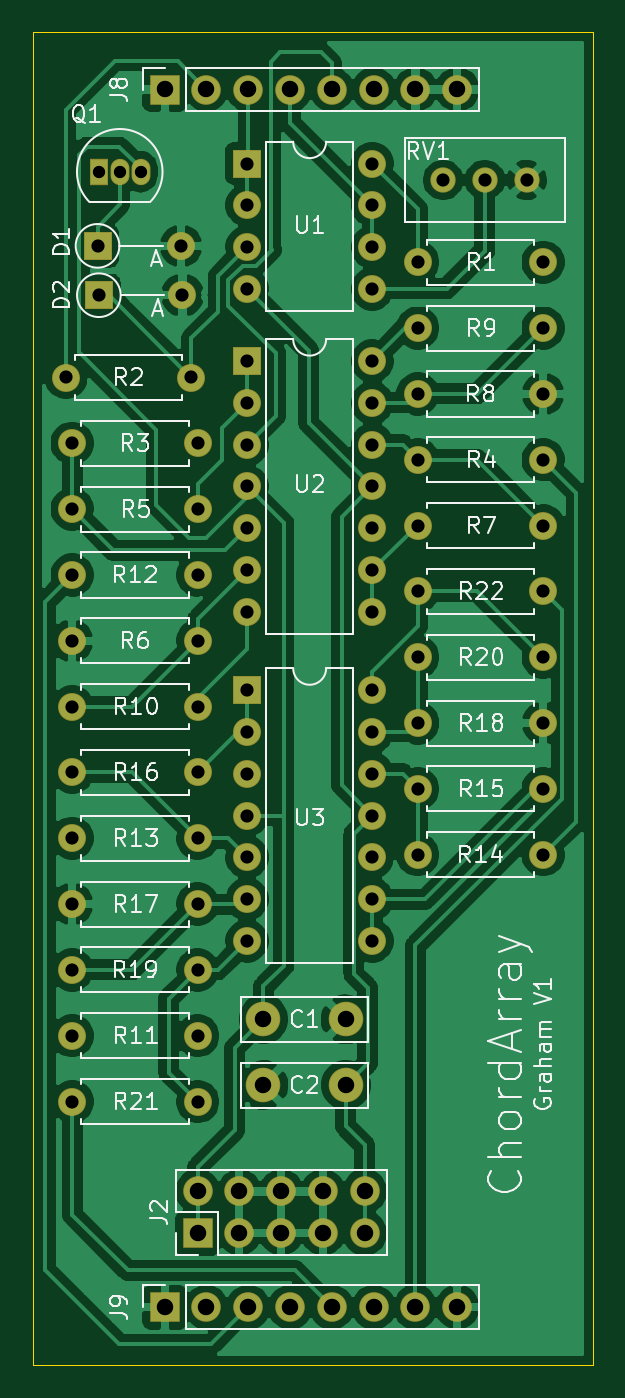
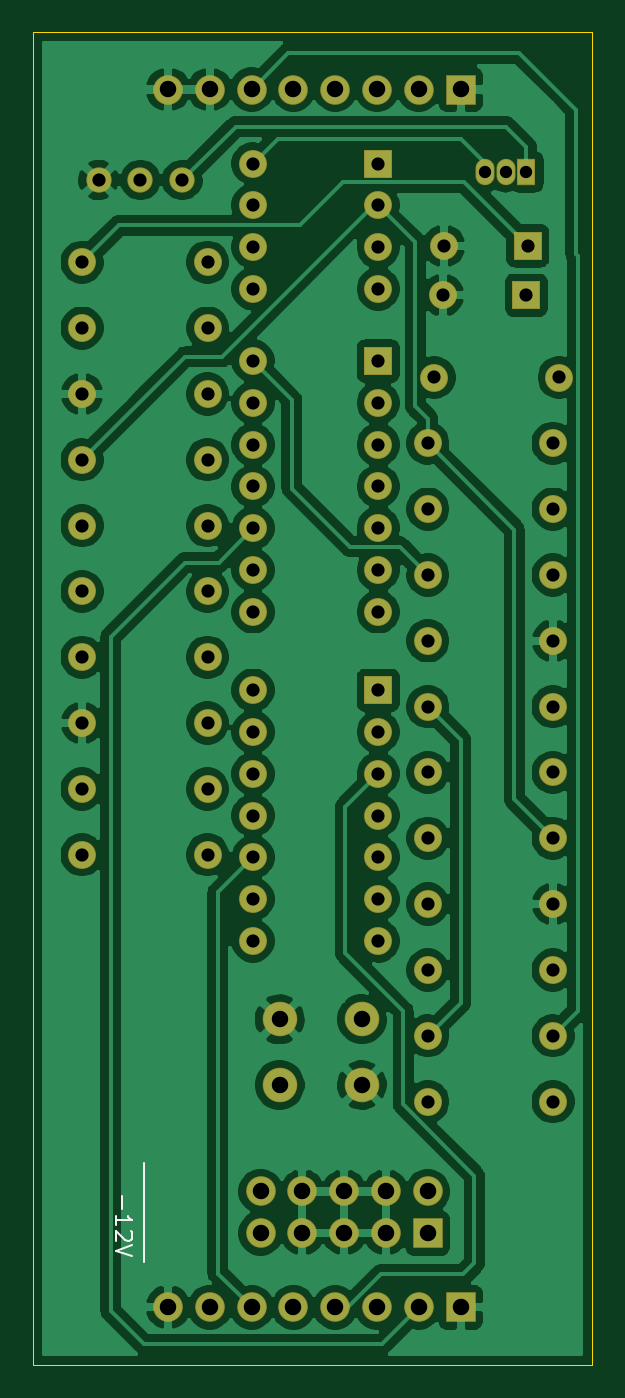
Circuit board: 9 layer files. Board 34.0 x 81.0 mm.
- bottom_copper: ChordArrayMain-B_Cu.gbr (176274 bytes)
- bottom_mask: ChordArrayMain-B_Mask.gbr (5075 bytes)
- bottom_silk: ChordArrayMain-B_SilkS.gbr (1206 bytes)
- outline: ChordArrayMain-Edge_Cuts.gbr (747 bytes)
- top_copper: ChordArrayMain-F_Cu.gbr (144299 bytes)
- top_mask: ChordArrayMain-F_Mask.gbr (5075 bytes)
- top_silk: ChordArrayMain-F_SilkS.gbr (41769 bytes)
- drill: ChordArrayMain-NPTH.drl (282 bytes)
- drill: ChordArrayMain-PTH.drl (2201 bytes)

=== bottom_copper: ChordArrayMain-B_Cu.gbr (176274 bytes, source omitted) ===
=== bottom_mask: ChordArrayMain-B_Mask.gbr ===
G04 #@! TF.GenerationSoftware,KiCad,Pcbnew,5.1.6-1.fc31*
G04 #@! TF.CreationDate,2020-06-18T16:58:37-04:00*
G04 #@! TF.ProjectId,ChordArrayMain,43686f72-6441-4727-9261-794d61696e2e,rev?*
G04 #@! TF.SameCoordinates,Original*
G04 #@! TF.FileFunction,Soldermask,Bot*
G04 #@! TF.FilePolarity,Negative*
%FSLAX46Y46*%
G04 Gerber Fmt 4.6, Leading zero omitted, Abs format (unit mm)*
G04 Created by KiCad (PCBNEW 5.1.6-1.fc31) date 2020-06-18 16:58:37*
%MOMM*%
%LPD*%
G01*
G04 APERTURE LIST*
%ADD10O,1.800000X1.800000*%
%ADD11R,1.800000X1.800000*%
%ADD12C,2.100000*%
%ADD13C,1.540000*%
%ADD14O,1.700000X1.700000*%
%ADD15R,1.700000X1.700000*%
%ADD16C,1.700000*%
%ADD17R,1.150000X1.600000*%
%ADD18O,1.150000X1.600000*%
G04 APERTURE END LIST*
D10*
G04 #@! TO.C,J9*
X125780000Y-109500000D03*
X123240000Y-109500000D03*
X120700000Y-109500000D03*
X118160000Y-109500000D03*
X115620000Y-109500000D03*
X113080000Y-109500000D03*
X110540000Y-109500000D03*
D11*
X108000000Y-109500000D03*
G04 #@! TD*
D10*
G04 #@! TO.C,J8*
X125780000Y-35500000D03*
X123240000Y-35500000D03*
X120700000Y-35500000D03*
X118160000Y-35500000D03*
X115620000Y-35500000D03*
X113080000Y-35500000D03*
X110540000Y-35500000D03*
D11*
X108000000Y-35500000D03*
G04 #@! TD*
D10*
G04 #@! TO.C,J2*
X120160000Y-102460000D03*
X120160000Y-105000000D03*
X117620000Y-102460000D03*
X117620000Y-105000000D03*
X115080000Y-102460000D03*
X115080000Y-105000000D03*
X112540000Y-102460000D03*
X112540000Y-105000000D03*
X110000000Y-102460000D03*
D11*
X110000000Y-105000000D03*
G04 #@! TD*
D12*
G04 #@! TO.C,C2*
X119000000Y-96000000D03*
X114000000Y-96000000D03*
G04 #@! TD*
G04 #@! TO.C,C1*
X119000000Y-92000000D03*
X114000000Y-92000000D03*
G04 #@! TD*
D13*
G04 #@! TO.C,RV1*
X124920000Y-41000000D03*
X127460000Y-41000000D03*
X130000000Y-41000000D03*
G04 #@! TD*
D14*
G04 #@! TO.C,U3*
X120620000Y-72000000D03*
X113000000Y-87240000D03*
X120620000Y-74540000D03*
X113000000Y-84700000D03*
X120620000Y-77080000D03*
X113000000Y-82160000D03*
X120620000Y-79620000D03*
X113000000Y-79620000D03*
X120620000Y-82160000D03*
X113000000Y-77080000D03*
X120620000Y-84700000D03*
X113000000Y-74540000D03*
X120620000Y-87240000D03*
D15*
X113000000Y-72000000D03*
G04 #@! TD*
D14*
G04 #@! TO.C,U2*
X120620000Y-52000000D03*
X113000000Y-67240000D03*
X120620000Y-54540000D03*
X113000000Y-64700000D03*
X120620000Y-57080000D03*
X113000000Y-62160000D03*
X120620000Y-59620000D03*
X113000000Y-59620000D03*
X120620000Y-62160000D03*
X113000000Y-57080000D03*
X120620000Y-64700000D03*
X113000000Y-54540000D03*
X120620000Y-67240000D03*
D15*
X113000000Y-52000000D03*
G04 #@! TD*
D14*
G04 #@! TO.C,U1*
X120620000Y-40000000D03*
X113000000Y-47620000D03*
X120620000Y-42540000D03*
X113000000Y-45080000D03*
X120620000Y-45080000D03*
X113000000Y-42540000D03*
X120620000Y-47620000D03*
D15*
X113000000Y-40000000D03*
G04 #@! TD*
D14*
G04 #@! TO.C,R22*
X131000000Y-66000000D03*
D16*
X123380000Y-66000000D03*
G04 #@! TD*
D14*
G04 #@! TO.C,R21*
X110000000Y-97000000D03*
D16*
X102380000Y-97000000D03*
G04 #@! TD*
D14*
G04 #@! TO.C,R20*
X131000000Y-70000000D03*
D16*
X123380000Y-70000000D03*
G04 #@! TD*
D14*
G04 #@! TO.C,R19*
X110000000Y-89000000D03*
D16*
X102380000Y-89000000D03*
G04 #@! TD*
D14*
G04 #@! TO.C,R18*
X131000000Y-74000000D03*
D16*
X123380000Y-74000000D03*
G04 #@! TD*
D14*
G04 #@! TO.C,R17*
X102380000Y-85000000D03*
D16*
X110000000Y-85000000D03*
G04 #@! TD*
D14*
G04 #@! TO.C,R16*
X110000000Y-77000000D03*
D16*
X102380000Y-77000000D03*
G04 #@! TD*
D14*
G04 #@! TO.C,R15*
X123380000Y-78000000D03*
D16*
X131000000Y-78000000D03*
G04 #@! TD*
D14*
G04 #@! TO.C,R14*
X131000000Y-82000000D03*
D16*
X123380000Y-82000000D03*
G04 #@! TD*
D14*
G04 #@! TO.C,R13*
X110000000Y-81000000D03*
D16*
X102380000Y-81000000D03*
G04 #@! TD*
D14*
G04 #@! TO.C,R12*
X102380000Y-65000000D03*
D16*
X110000000Y-65000000D03*
G04 #@! TD*
D14*
G04 #@! TO.C,R11*
X110000000Y-93000000D03*
D16*
X102380000Y-93000000D03*
G04 #@! TD*
D14*
G04 #@! TO.C,R10*
X110000000Y-73000000D03*
D16*
X102380000Y-73000000D03*
G04 #@! TD*
D14*
G04 #@! TO.C,R9*
X123380000Y-50000000D03*
D16*
X131000000Y-50000000D03*
G04 #@! TD*
D14*
G04 #@! TO.C,R8*
X131000000Y-54000000D03*
D16*
X123380000Y-54000000D03*
G04 #@! TD*
D14*
G04 #@! TO.C,R7*
X131000000Y-62000000D03*
D16*
X123380000Y-62000000D03*
G04 #@! TD*
D14*
G04 #@! TO.C,R6*
X102380000Y-69000000D03*
D16*
X110000000Y-69000000D03*
G04 #@! TD*
D14*
G04 #@! TO.C,R5*
X110000000Y-61000000D03*
D16*
X102380000Y-61000000D03*
G04 #@! TD*
D14*
G04 #@! TO.C,R4*
X131000000Y-58000000D03*
D16*
X123380000Y-58000000D03*
G04 #@! TD*
D14*
G04 #@! TO.C,R3*
X102380000Y-57000000D03*
D16*
X110000000Y-57000000D03*
G04 #@! TD*
D14*
G04 #@! TO.C,R2*
X102000000Y-53000000D03*
D16*
X109620000Y-53000000D03*
G04 #@! TD*
D14*
G04 #@! TO.C,R1*
X131000000Y-46000000D03*
D16*
X123380000Y-46000000D03*
G04 #@! TD*
D17*
G04 #@! TO.C,Q1*
X104000000Y-40500000D03*
D18*
X106540000Y-40500000D03*
X105270000Y-40500000D03*
G04 #@! TD*
D14*
G04 #@! TO.C,D2*
X109080000Y-48000000D03*
D15*
X104000000Y-48000000D03*
G04 #@! TD*
D14*
G04 #@! TO.C,D1*
X109000000Y-45000000D03*
D15*
X103920000Y-45000000D03*
G04 #@! TD*
M02*

=== bottom_silk: ChordArrayMain-B_SilkS.gbr ===
G04 #@! TF.GenerationSoftware,KiCad,Pcbnew,5.1.6-1.fc31*
G04 #@! TF.CreationDate,2020-06-18T16:58:37-04:00*
G04 #@! TF.ProjectId,ChordArrayMain,43686f72-6441-4727-9261-794d61696e2e,rev?*
G04 #@! TF.SameCoordinates,Original*
G04 #@! TF.FileFunction,Legend,Bot*
G04 #@! TF.FilePolarity,Positive*
%FSLAX46Y46*%
G04 Gerber Fmt 4.6, Leading zero omitted, Abs format (unit mm)*
G04 Created by KiCad (PCBNEW 5.1.6-1.fc31) date 2020-06-18 16:58:37*
%MOMM*%
%LPD*%
G01*
G04 APERTURE LIST*
%ADD10C,0.150000*%
%ADD11C,0.120000*%
G04 APERTURE END LIST*
D10*
X128571428Y-102738095D02*
X128571428Y-103500000D01*
X128952380Y-104500000D02*
X128952380Y-103928571D01*
X128952380Y-104214285D02*
X127952380Y-104214285D01*
X128095238Y-104119047D01*
X128190476Y-104023809D01*
X128238095Y-103928571D01*
X128047619Y-104880952D02*
X128000000Y-104928571D01*
X127952380Y-105023809D01*
X127952380Y-105261904D01*
X128000000Y-105357142D01*
X128047619Y-105404761D01*
X128142857Y-105452380D01*
X128238095Y-105452380D01*
X128380952Y-105404761D01*
X128952380Y-104833333D01*
X128952380Y-105452380D01*
X127952380Y-105738095D02*
X128952380Y-106071428D01*
X127952380Y-106404761D01*
D11*
X127250000Y-100750000D02*
X127250000Y-106750000D01*
M02*

=== outline: ChordArrayMain-Edge_Cuts.gbr ===
G04 #@! TF.GenerationSoftware,KiCad,Pcbnew,5.1.6-1.fc31*
G04 #@! TF.CreationDate,2020-06-18T16:58:37-04:00*
G04 #@! TF.ProjectId,ChordArrayMain,43686f72-6441-4727-9261-794d61696e2e,rev?*
G04 #@! TF.SameCoordinates,Original*
G04 #@! TF.FileFunction,Profile,NP*
%FSLAX46Y46*%
G04 Gerber Fmt 4.6, Leading zero omitted, Abs format (unit mm)*
G04 Created by KiCad (PCBNEW 5.1.6-1.fc31) date 2020-06-18 16:58:37*
%MOMM*%
%LPD*%
G01*
G04 APERTURE LIST*
G04 #@! TA.AperFunction,Profile*
%ADD10C,0.050000*%
G04 #@! TD*
G04 APERTURE END LIST*
D10*
X100000000Y-32000000D02*
X134000000Y-32000000D01*
X100000000Y-113000000D02*
X100000000Y-32000000D01*
X134000000Y-113000000D02*
X100000000Y-113000000D01*
X134000000Y-113000000D02*
X134000000Y-32000000D01*
M02*

=== top_copper: ChordArrayMain-F_Cu.gbr (144299 bytes, source omitted) ===
=== top_mask: ChordArrayMain-F_Mask.gbr ===
G04 #@! TF.GenerationSoftware,KiCad,Pcbnew,5.1.6-1.fc31*
G04 #@! TF.CreationDate,2020-06-18T16:58:37-04:00*
G04 #@! TF.ProjectId,ChordArrayMain,43686f72-6441-4727-9261-794d61696e2e,rev?*
G04 #@! TF.SameCoordinates,Original*
G04 #@! TF.FileFunction,Soldermask,Top*
G04 #@! TF.FilePolarity,Negative*
%FSLAX46Y46*%
G04 Gerber Fmt 4.6, Leading zero omitted, Abs format (unit mm)*
G04 Created by KiCad (PCBNEW 5.1.6-1.fc31) date 2020-06-18 16:58:37*
%MOMM*%
%LPD*%
G01*
G04 APERTURE LIST*
%ADD10O,1.800000X1.800000*%
%ADD11R,1.800000X1.800000*%
%ADD12C,2.100000*%
%ADD13C,1.540000*%
%ADD14O,1.700000X1.700000*%
%ADD15R,1.700000X1.700000*%
%ADD16C,1.700000*%
%ADD17R,1.150000X1.600000*%
%ADD18O,1.150000X1.600000*%
G04 APERTURE END LIST*
D10*
G04 #@! TO.C,J9*
X125780000Y-109500000D03*
X123240000Y-109500000D03*
X120700000Y-109500000D03*
X118160000Y-109500000D03*
X115620000Y-109500000D03*
X113080000Y-109500000D03*
X110540000Y-109500000D03*
D11*
X108000000Y-109500000D03*
G04 #@! TD*
D10*
G04 #@! TO.C,J8*
X125780000Y-35500000D03*
X123240000Y-35500000D03*
X120700000Y-35500000D03*
X118160000Y-35500000D03*
X115620000Y-35500000D03*
X113080000Y-35500000D03*
X110540000Y-35500000D03*
D11*
X108000000Y-35500000D03*
G04 #@! TD*
D10*
G04 #@! TO.C,J2*
X120160000Y-102460000D03*
X120160000Y-105000000D03*
X117620000Y-102460000D03*
X117620000Y-105000000D03*
X115080000Y-102460000D03*
X115080000Y-105000000D03*
X112540000Y-102460000D03*
X112540000Y-105000000D03*
X110000000Y-102460000D03*
D11*
X110000000Y-105000000D03*
G04 #@! TD*
D12*
G04 #@! TO.C,C2*
X119000000Y-96000000D03*
X114000000Y-96000000D03*
G04 #@! TD*
G04 #@! TO.C,C1*
X119000000Y-92000000D03*
X114000000Y-92000000D03*
G04 #@! TD*
D13*
G04 #@! TO.C,RV1*
X124920000Y-41000000D03*
X127460000Y-41000000D03*
X130000000Y-41000000D03*
G04 #@! TD*
D14*
G04 #@! TO.C,U3*
X120620000Y-72000000D03*
X113000000Y-87240000D03*
X120620000Y-74540000D03*
X113000000Y-84700000D03*
X120620000Y-77080000D03*
X113000000Y-82160000D03*
X120620000Y-79620000D03*
X113000000Y-79620000D03*
X120620000Y-82160000D03*
X113000000Y-77080000D03*
X120620000Y-84700000D03*
X113000000Y-74540000D03*
X120620000Y-87240000D03*
D15*
X113000000Y-72000000D03*
G04 #@! TD*
D14*
G04 #@! TO.C,U2*
X120620000Y-52000000D03*
X113000000Y-67240000D03*
X120620000Y-54540000D03*
X113000000Y-64700000D03*
X120620000Y-57080000D03*
X113000000Y-62160000D03*
X120620000Y-59620000D03*
X113000000Y-59620000D03*
X120620000Y-62160000D03*
X113000000Y-57080000D03*
X120620000Y-64700000D03*
X113000000Y-54540000D03*
X120620000Y-67240000D03*
D15*
X113000000Y-52000000D03*
G04 #@! TD*
D14*
G04 #@! TO.C,U1*
X120620000Y-40000000D03*
X113000000Y-47620000D03*
X120620000Y-42540000D03*
X113000000Y-45080000D03*
X120620000Y-45080000D03*
X113000000Y-42540000D03*
X120620000Y-47620000D03*
D15*
X113000000Y-40000000D03*
G04 #@! TD*
D14*
G04 #@! TO.C,R22*
X131000000Y-66000000D03*
D16*
X123380000Y-66000000D03*
G04 #@! TD*
D14*
G04 #@! TO.C,R21*
X110000000Y-97000000D03*
D16*
X102380000Y-97000000D03*
G04 #@! TD*
D14*
G04 #@! TO.C,R20*
X131000000Y-70000000D03*
D16*
X123380000Y-70000000D03*
G04 #@! TD*
D14*
G04 #@! TO.C,R19*
X110000000Y-89000000D03*
D16*
X102380000Y-89000000D03*
G04 #@! TD*
D14*
G04 #@! TO.C,R18*
X131000000Y-74000000D03*
D16*
X123380000Y-74000000D03*
G04 #@! TD*
D14*
G04 #@! TO.C,R17*
X102380000Y-85000000D03*
D16*
X110000000Y-85000000D03*
G04 #@! TD*
D14*
G04 #@! TO.C,R16*
X110000000Y-77000000D03*
D16*
X102380000Y-77000000D03*
G04 #@! TD*
D14*
G04 #@! TO.C,R15*
X123380000Y-78000000D03*
D16*
X131000000Y-78000000D03*
G04 #@! TD*
D14*
G04 #@! TO.C,R14*
X131000000Y-82000000D03*
D16*
X123380000Y-82000000D03*
G04 #@! TD*
D14*
G04 #@! TO.C,R13*
X110000000Y-81000000D03*
D16*
X102380000Y-81000000D03*
G04 #@! TD*
D14*
G04 #@! TO.C,R12*
X102380000Y-65000000D03*
D16*
X110000000Y-65000000D03*
G04 #@! TD*
D14*
G04 #@! TO.C,R11*
X110000000Y-93000000D03*
D16*
X102380000Y-93000000D03*
G04 #@! TD*
D14*
G04 #@! TO.C,R10*
X110000000Y-73000000D03*
D16*
X102380000Y-73000000D03*
G04 #@! TD*
D14*
G04 #@! TO.C,R9*
X123380000Y-50000000D03*
D16*
X131000000Y-50000000D03*
G04 #@! TD*
D14*
G04 #@! TO.C,R8*
X131000000Y-54000000D03*
D16*
X123380000Y-54000000D03*
G04 #@! TD*
D14*
G04 #@! TO.C,R7*
X131000000Y-62000000D03*
D16*
X123380000Y-62000000D03*
G04 #@! TD*
D14*
G04 #@! TO.C,R6*
X102380000Y-69000000D03*
D16*
X110000000Y-69000000D03*
G04 #@! TD*
D14*
G04 #@! TO.C,R5*
X110000000Y-61000000D03*
D16*
X102380000Y-61000000D03*
G04 #@! TD*
D14*
G04 #@! TO.C,R4*
X131000000Y-58000000D03*
D16*
X123380000Y-58000000D03*
G04 #@! TD*
D14*
G04 #@! TO.C,R3*
X102380000Y-57000000D03*
D16*
X110000000Y-57000000D03*
G04 #@! TD*
D14*
G04 #@! TO.C,R2*
X102000000Y-53000000D03*
D16*
X109620000Y-53000000D03*
G04 #@! TD*
D14*
G04 #@! TO.C,R1*
X131000000Y-46000000D03*
D16*
X123380000Y-46000000D03*
G04 #@! TD*
D17*
G04 #@! TO.C,Q1*
X104000000Y-40500000D03*
D18*
X106540000Y-40500000D03*
X105270000Y-40500000D03*
G04 #@! TD*
D14*
G04 #@! TO.C,D2*
X109080000Y-48000000D03*
D15*
X104000000Y-48000000D03*
G04 #@! TD*
D14*
G04 #@! TO.C,D1*
X109000000Y-45000000D03*
D15*
X103920000Y-45000000D03*
G04 #@! TD*
M02*

=== top_silk: ChordArrayMain-F_SilkS.gbr (41769 bytes, source omitted) ===
=== drill: ChordArrayMain-NPTH.drl ===
M48
; DRILL file {KiCad 5.1.6-1.fc31} date Thu Jun 18 16:51:46 2020
; FORMAT={-:-/ absolute / inch / decimal}
; #@! TF.CreationDate,2020-06-18T16:51:46-04:00
; #@! TF.GenerationSoftware,Kicad,Pcbnew,5.1.6-1.fc31
; #@! TF.FileFunction,NonPlated,1,2,NPTH
FMAT,2
INCH
%
G90
G05
T0
M30

=== drill: ChordArrayMain-PTH.drl ===
M48
; DRILL file {KiCad 5.1.6-1.fc31} date Thu Jun 18 16:51:46 2020
; FORMAT={-:-/ absolute / inch / decimal}
; #@! TF.CreationDate,2020-06-18T16:51:46-04:00
; #@! TF.GenerationSoftware,Kicad,Pcbnew,5.1.6-1.fc31
; #@! TF.FileFunction,Plated,1,2,PTH
FMAT,2
INCH
T1C0.0295
T2C0.0315
T3C0.0394
%
G90
G05
T1
X4.0945Y-1.5945
X4.1445Y-1.5945
X4.1945Y-1.5945
T2
X4.4488Y-2.8346
X4.4488Y-2.9346
X4.4488Y-3.0346
X4.4488Y-3.1346
X4.4488Y-3.2346
X4.4488Y-3.3346
X4.4488Y-3.4346
X4.7488Y-2.8346
X4.7488Y-2.9346
X4.7488Y-3.0346
X4.7488Y-3.1346
X4.7488Y-3.2346
X4.7488Y-3.3346
X4.7488Y-3.4346
X4.4488Y-1.5748
X4.4488Y-1.6748
X4.4488Y-1.7748
X4.4488Y-1.8748
X4.7488Y-1.5748
X4.7488Y-1.6748
X4.7488Y-1.7748
X4.7488Y-1.8748
X4.8575Y-1.9685
X5.1575Y-1.9685
X4.0307Y-2.2441
X4.3307Y-2.2441
X4.4488Y-2.0472
X4.4488Y-2.1472
X4.4488Y-2.2472
X4.4488Y-2.3472
X4.4488Y-2.4472
X4.4488Y-2.5472
X4.4488Y-2.6472
X4.7488Y-2.0472
X4.7488Y-2.1472
X4.7488Y-2.2472
X4.7488Y-2.3472
X4.7488Y-2.4472
X4.7488Y-2.5472
X4.7488Y-2.6472
X4.8575Y-3.0709
X5.1575Y-3.0709
X4.8575Y-2.5984
X5.1575Y-2.5984
X4.0307Y-3.8189
X4.3307Y-3.8189
X4.8575Y-2.4409
X5.1575Y-2.4409
X4.0157Y-2.0866
X4.3157Y-2.0866
X4.0307Y-2.4016
X4.3307Y-2.4016
X4.0307Y-3.6614
X4.3307Y-3.6614
X4.9181Y-1.6142
X5.0181Y-1.6142
X5.1181Y-1.6142
X4.0307Y-3.189
X4.3307Y-3.189
X4.0307Y-2.874
X4.3307Y-2.874
X4.8575Y-1.811
X5.1575Y-1.811
X4.0913Y-1.7717
X4.2913Y-1.7717
X4.0945Y-1.8898
X4.2945Y-1.8898
X4.8575Y-2.126
X5.1575Y-2.126
X4.0307Y-2.7165
X4.3307Y-2.7165
X4.0307Y-3.5039
X4.3307Y-3.5039
X4.8575Y-2.9134
X5.1575Y-2.9134
X4.8575Y-2.7559
X5.1575Y-2.7559
X4.8575Y-2.2835
X5.1575Y-2.2835
X4.0307Y-3.3465
X4.3307Y-3.3465
X4.0307Y-3.0315
X4.3307Y-3.0315
X4.0307Y-2.5591
X4.3307Y-2.5591
X4.8575Y-3.2283
X5.1575Y-3.2283
T3
X4.3307Y-4.0339
X4.3307Y-4.1339
X4.4307Y-4.0339
X4.4307Y-4.1339
X4.5307Y-4.0339
X4.5307Y-4.1339
X4.6307Y-4.0339
X4.6307Y-4.1339
X4.7307Y-4.0339
X4.7307Y-4.1339
X4.4882Y-3.7795
X4.685Y-3.7795
X4.4882Y-3.622
X4.685Y-3.622
X4.252Y-1.3976
X4.352Y-1.3976
X4.452Y-1.3976
X4.552Y-1.3976
X4.652Y-1.3976
X4.752Y-1.3976
X4.852Y-1.3976
X4.952Y-1.3976
X4.252Y-4.311
X4.352Y-4.311
X4.452Y-4.311
X4.552Y-4.311
X4.652Y-4.311
X4.752Y-4.311
X4.852Y-4.311
X4.952Y-4.311
T0
M30

